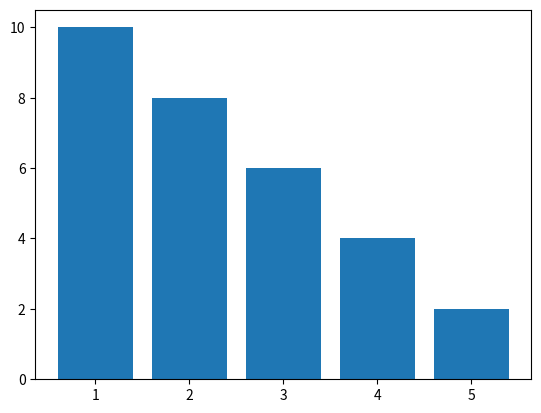

Write Python code to recreate this figure.
import matplotlib.pyplot as plt

fig, ax = plt.subplots()

x_values = [1, 2, 3, 4, 5]
y_values = [10, 8, 6, 4, 2]

ax.bar(x_values, y_values)

plt.show()
